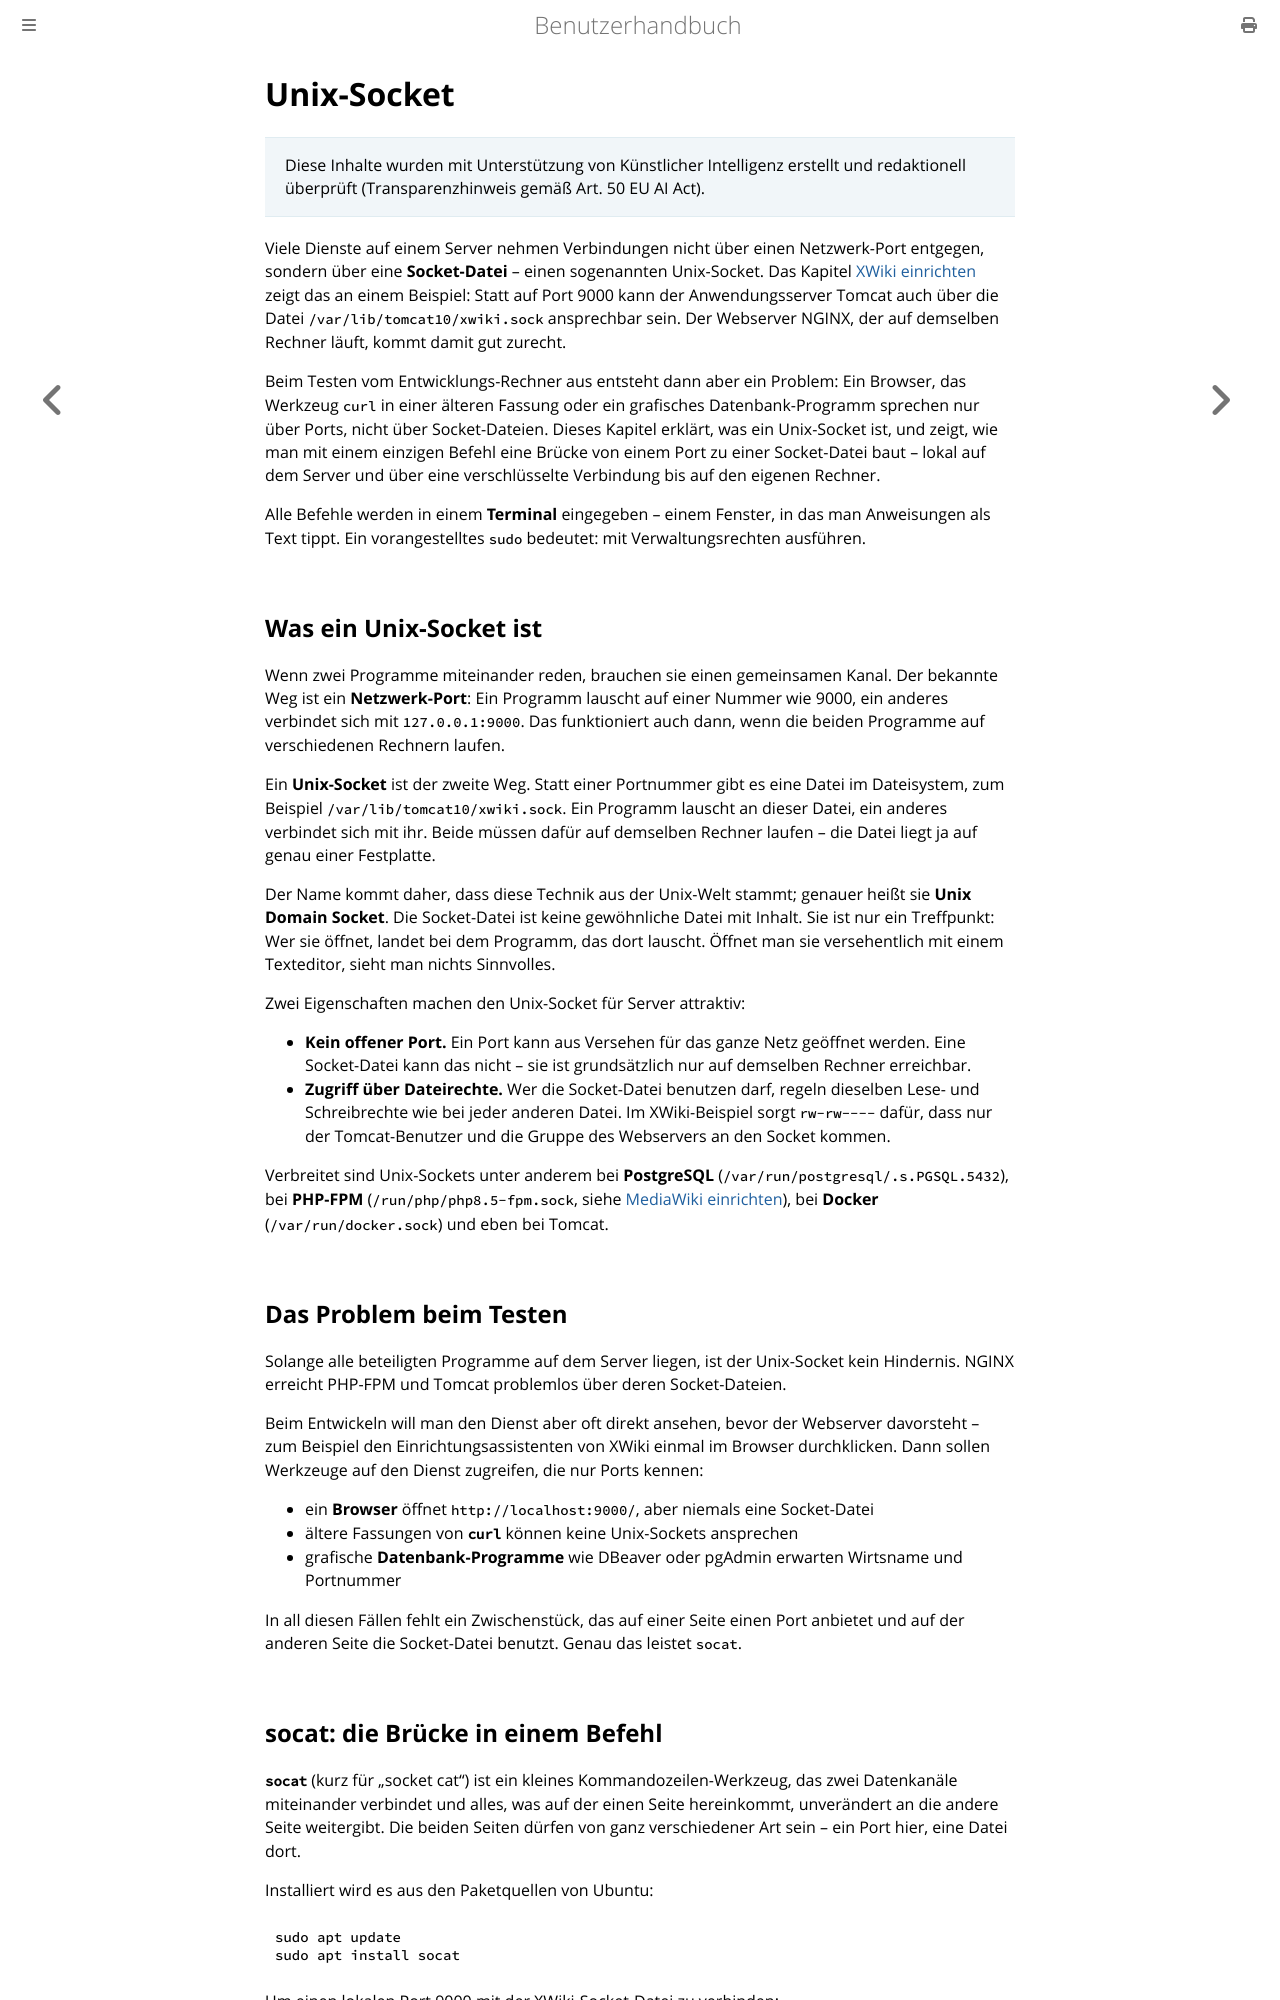

repository: thorstenkloehn/benutzerbuch · page: entwicklungs-rechner/unix-socket.html · generator: mdbook

# Unix-Socket

> Diese Inhalte wurden mit Unterstützung von Künstlicher Intelligenz erstellt und redaktionell überprüft (Transparenzhinweis gemäß Art. 50 EU AI Act).

Viele Dienste auf einem Server nehmen Verbindungen nicht über einen Netzwerk-Port entgegen, sondern über eine **Socket-Datei** – einen sogenannten Unix-Socket. Das Kapitel [XWiki einrichten](../web-stack/xwiki.md) zeigt das an einem Beispiel: Statt auf Port 9000 kann der Anwendungsserver Tomcat auch über die Datei `/var/lib/tomcat10/xwiki.sock` ansprechbar sein. Der Webserver NGINX, der auf demselben Rechner läuft, kommt damit gut zurecht.

Beim Testen vom Entwicklungs-Rechner aus entsteht dann aber ein Problem: Ein Browser, das Werkzeug `curl` in einer älteren Fassung oder ein grafisches Datenbank-Programm sprechen nur über Ports, nicht über Socket-Dateien. Dieses Kapitel erklärt, was ein Unix-Socket ist, und zeigt, wie man mit einem einzigen Befehl eine Brücke von einem Port zu einer Socket-Datei baut – lokal auf dem Server und über eine verschlüsselte Verbindung bis auf den eigenen Rechner.

Alle Befehle werden in einem **Terminal** eingegeben – einem Fenster, in das man Anweisungen als Text tippt. Ein vorangestelltes `sudo` bedeutet: mit Verwaltungsrechten ausführen.

## Was ein Unix-Socket ist

Wenn zwei Programme miteinander reden, brauchen sie einen gemeinsamen Kanal. Der bekannte Weg ist ein **Netzwerk-Port**: Ein Programm lauscht auf einer Nummer wie 9000, ein anderes verbindet sich mit `127.0.0.1:9000`. Das funktioniert auch dann, wenn die beiden Programme auf verschiedenen Rechnern laufen.

Ein **Unix-Socket** ist der zweite Weg. Statt einer Portnummer gibt es eine Datei im Dateisystem, zum Beispiel `/var/lib/tomcat10/xwiki.sock`. Ein Programm lauscht an dieser Datei, ein anderes verbindet sich mit ihr. Beide müssen dafür auf demselben Rechner laufen – die Datei liegt ja auf genau einer Festplatte.

Der Name kommt daher, dass diese Technik aus der Unix-Welt stammt; genauer heißt sie **Unix Domain Socket**. Die Socket-Datei ist keine gewöhnliche Datei mit Inhalt. Sie ist nur ein Treffpunkt: Wer sie öffnet, landet bei dem Programm, das dort lauscht. Öffnet man sie versehentlich mit einem Texteditor, sieht man nichts Sinnvolles.

Zwei Eigenschaften machen den Unix-Socket für Server attraktiv:

- **Kein offener Port.** Ein Port kann aus Versehen für das ganze Netz geöffnet werden. Eine Socket-Datei kann das nicht – sie ist grundsätzlich nur auf demselben Rechner erreichbar.
- **Zugriff über Dateirechte.** Wer die Socket-Datei benutzen darf, regeln dieselben Lese- und Schreibrechte wie bei jeder anderen Datei. Im XWiki-Beispiel sorgt `rw-rw----` dafür, dass nur der Tomcat-Benutzer und die Gruppe des Webservers an den Socket kommen.

Verbreitet sind Unix-Sockets unter anderem bei **PostgreSQL** (`/var/run/postgresql/.s.PGSQL.5432`), bei **PHP-FPM** (`/run/php/php8.5-fpm.sock`, siehe [MediaWiki einrichten](../web-stack/mediawiki.md)), bei **Docker** (`/var/run/docker.sock`) und eben bei Tomcat.

## Das Problem beim Testen

Solange alle beteiligten Programme auf dem Server liegen, ist der Unix-Socket kein Hindernis. NGINX erreicht PHP-FPM und Tomcat problemlos über deren Socket-Dateien.

Beim Entwickeln will man den Dienst aber oft direkt ansehen, bevor der Webserver davorsteht – zum Beispiel den Einrichtungsassistenten von XWiki einmal im Browser durchklicken. Dann sollen Werkzeuge auf den Dienst zugreifen, die nur Ports kennen:

- ein **Browser** öffnet `http://localhost:9000/`, aber niemals eine Socket-Datei
- ältere Fassungen von **`curl`** können keine Unix-Sockets ansprechen
- grafische **Datenbank-Programme** wie DBeaver oder pgAdmin erwarten Wirtsname und Portnummer

In all diesen Fällen fehlt ein Zwischenstück, das auf einer Seite einen Port anbietet und auf der anderen Seite die Socket-Datei benutzt. Genau das leistet `socat`.
